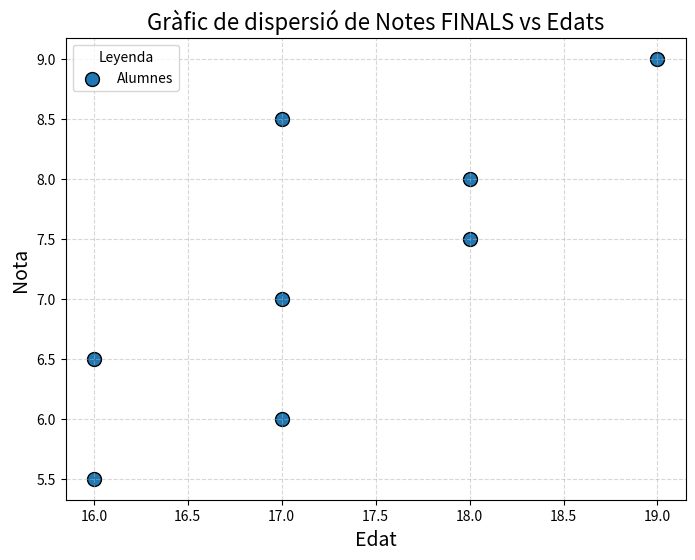

The matplotlib source for this figure:
import pandas as pd
import matplotlib.pyplot as plt

dades = {
    "Edat": [16, 17, 16, 18, 17, 19, 18, 17],
    "Nota": [6.5, 7.0, 5.5, 8.0, 6.0, 9.0, 7.5, 8.5]
}

df = pd.DataFrame(dades)

plt.figure(figsize=(8,6))
scatter = plt.scatter(df['Edat'], df['Nota'], 
                      color='#1f77b4', 
                      edgecolor='black', 
                      s=100,
                      label='Alumnes')  

plt.title('Gràfic de dispersió de Notes FINALS vs Edats', fontsize=16)
plt.xlabel('Edat', fontsize=14)
plt.ylabel('Nota', fontsize=14)

plt.legend(title='Leyenda')

plt.grid(True, linestyle='--', alpha=0.5)
plt.show()